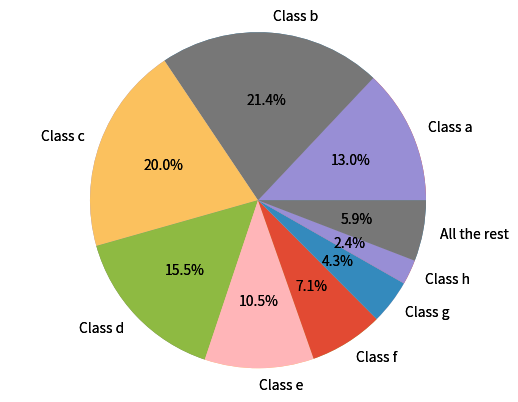
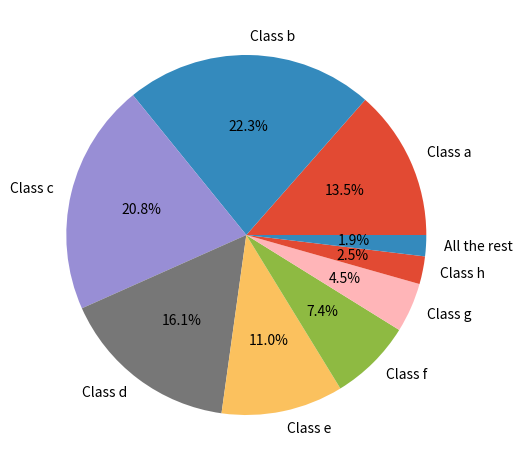

Python code for these plots, in order:
import matplotlib.pyplot as plt

plt.style.use('ggplot')

dic = {'Class a': 10.9,
       'Class b': 18,
       'Class c': 16.8,
       'Class d': 13,
       'Class e': 8.83,
       'Class f': 5.97,
       'Class g': 3.59,
       'Class h': 2.01,
       'Class i': 1.42,
       'Class j': 1.09,
       'Class k': 0.903,
       'Class l': 0.873,
       'Class m': 0.28,
       'Class n': 0.24,
       'Class o': 0.112}

# group together all elements in the dictionary whose value is less than 2
# name this group 'All the rest'
import itertools
newdic={}
axs = plt.subplots(2)
for key, group in itertools.groupby(dic, lambda k: 'All the rest' if (dic[k]<2) else k):
     newdic[key] = sum([dic[k] for k in list(group)])   

labels = newdic.keys()
sizes = newdic.values()

fig, ax = plt.subplots()

plt.pie(sizes, labels=labels, autopct='%1.1f%%', explode=(0,0,0,0,0,0,0,0,0), startangle=0)
ax.pie(sizes, labels=labels, autopct='%1.1f%%', explode=(0,0,0,0,0,0,0,0,0), startangle=0)


ax.axis('equal')
dic = {'Class a': 10.9,
       'Class b': 18,
       'Class c': 16.8,
       'Class d': 13,
       'Class e': 8.83,
       'Class f': 5.97,
       'Class g': 3.59,
       'Class h': 2.01,
       'Class i': 1.42,
       'Class o': 0.112}

# group together all elements in the dictionary whose value is less than 2
# name this group 'All the rest'
import itertools
newdic={}
for key, group in itertools.groupby(dic, lambda k: 'All the rest' if (dic[k]<2) else k):
     newdic[key] = sum([dic[k] for k in list(group)])   

labels = newdic.keys()
sizes = newdic.values()

fig, ax = plt.subplots()

plt.pie(sizes, labels=labels, autopct='%1.1f%%', explode=(0,0,0,0,0,0,0,0,0), startangle=0)
#ax.pie(sizes, labels=labels, autopct='%1.1f%%', explode=(0,0,0,0,0,0,0,0,0), startangle=0)

plt.tight_layout()
plt.show()
